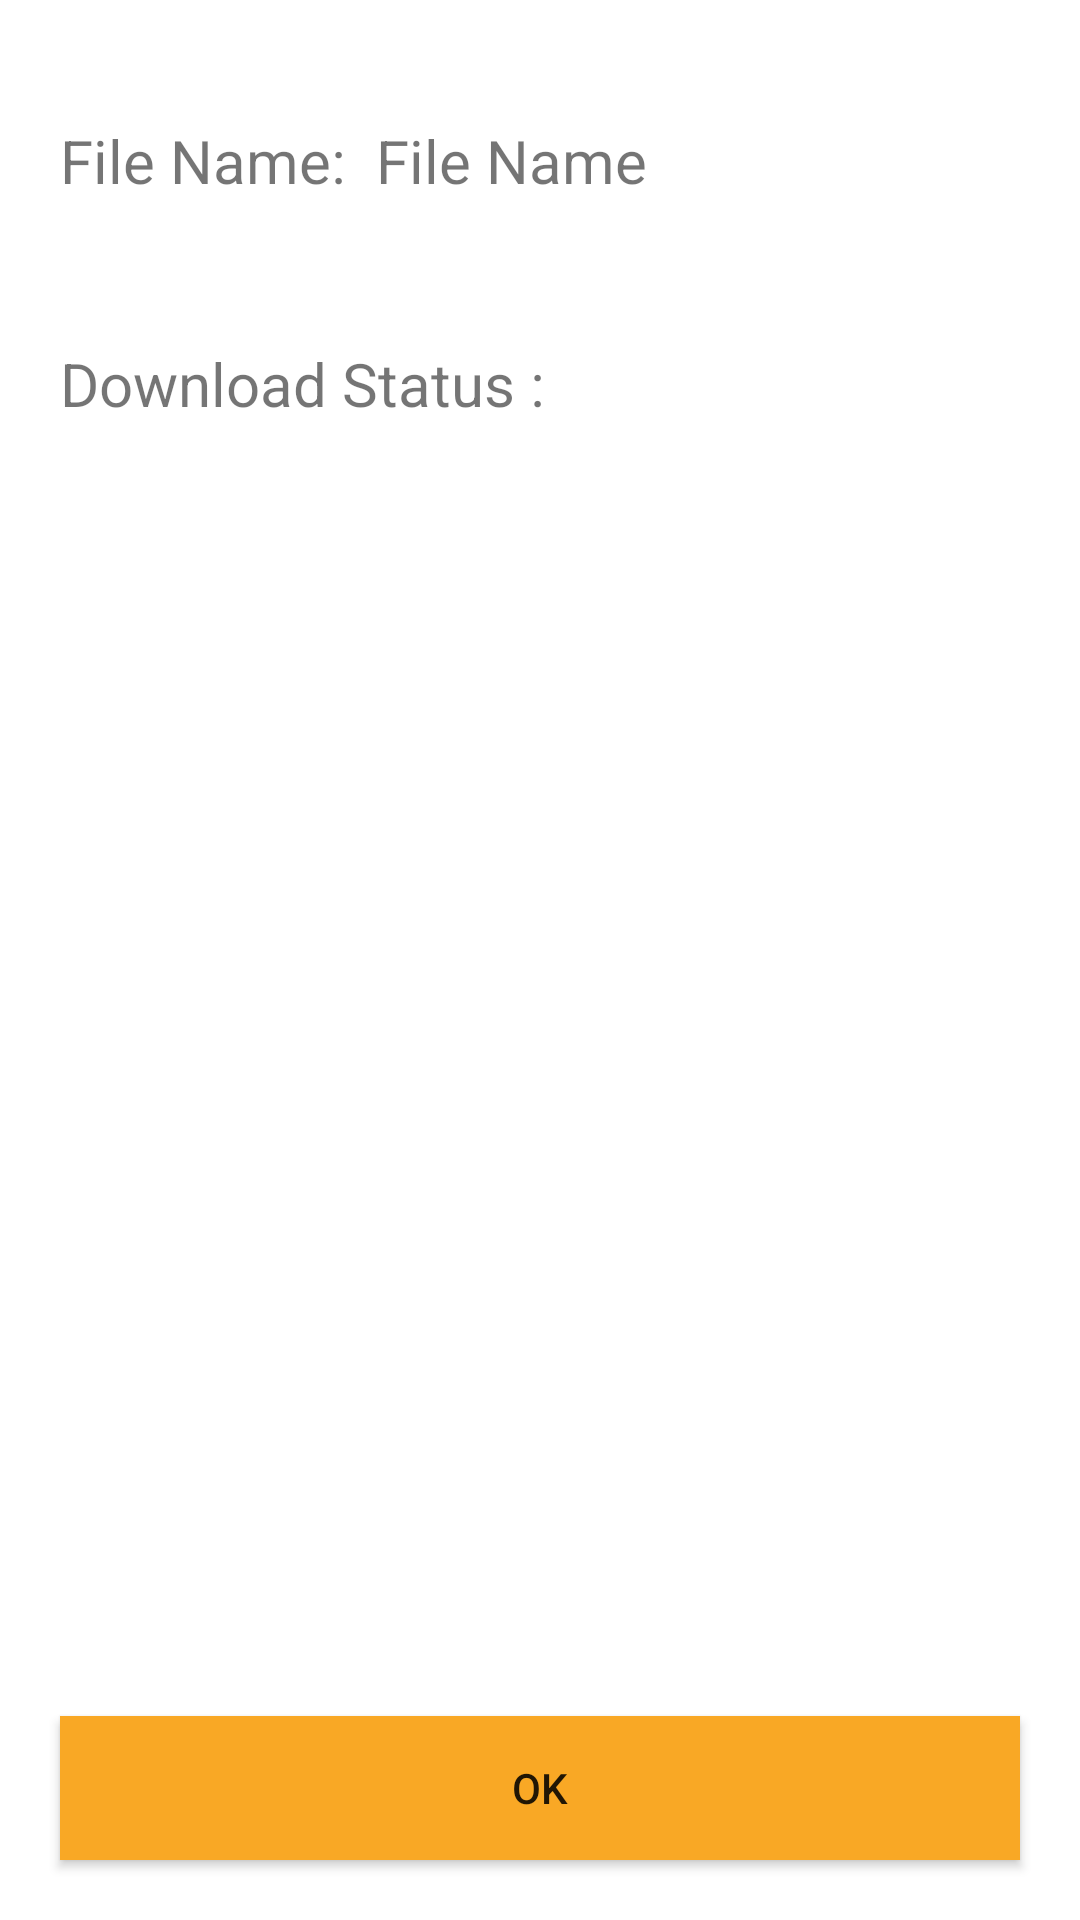

This screen was rendered from an Android layout file. Write that file and the resources it references.
<!-- AndroidManifest.xml: application theme Theme.LoadApp -->
<!-- res/layout/content_detail.xml -->
<?xml version="1.0" encoding="utf-8"?>
<androidx.constraintlayout.motion.widget.MotionLayout xmlns:android="http://schemas.android.com/apk/res/android"
    xmlns:app="http://schemas.android.com/apk/res-auto"
    xmlns:tools="http://schemas.android.com/tools"
    android:layout_width="match_parent"
    android:layout_height="match_parent"
    app:layoutDescription="@xml/content_detail_scene"
    app:layout_behavior="@string/appbar_scrolling_view_behavior"
    tools:context=".DetailActivity"
    tools:showIn="@layout/activity_detail">


    <LinearLayout
        android:id="@+id/file_layout"
        android:layout_width="match_parent"
        android:layout_height="wrap_content"
        android:orientation="horizontal">

        <TextView
            android:id="@+id/lbl_file_name"
            android:layout_width="wrap_content"
            android:layout_height="wrap_content"
            android:layout_marginStart="20dp"
            android:layout_marginTop="40dp"
            android:text="File Name:"
            android:textSize="20sp"
            app:layout_constraintStart_toStartOf="parent"
            app:layout_constraintTop_toTopOf="parent" />

        <TextView
            android:id="@+id/txt_file_name"
            android:layout_width="wrap_content"
            android:layout_height="wrap_content"
            android:layout_marginStart="10dp"
            android:layout_marginTop="40dp"
            android:lines="3"
            android:text="File Name"
            android:textSize="20sp" />
    </LinearLayout>


    <TextView
        android:id="@+id/lbl_download_status"
        android:layout_width="wrap_content"
        android:layout_height="wrap_content"
        android:layout_marginStart="20dp"
        android:text="Download Status :"

        android:textSize="20sp"
        app:layout_constraintStart_toStartOf="parent"
        app:layout_constraintTop_toBottomOf="@+id/file_layout" />

    <TextView
        android:id="@+id/txt_download_status"
        android:layout_width="wrap_content"
        android:layout_height="wrap_content"
        android:text="Status"
        android:textSize="20sp"
        app:layout_constraintBaseline_toBaselineOf="@+id/lbl_download_status"
        app:layout_constraintEnd_toEndOf="parent"
        app:layout_constraintTop_toBottomOf="@+id/txt_file_name" />


    <Button
        android:id="@+id/btn_ok"
        android:layout_width="match_parent"
        android:layout_height="wrap_content"
        android:layout_marginHorizontal="20dp"
        android:layout_marginBottom="20dp"
        android:background="@color/colorAccent"
        app:backgroundTint="@null"
        android:text="Ok"
        app:layout_constraintBottom_toBottomOf="parent"
        app:layout_constraintStart_toStartOf="parent"/>

</androidx.constraintlayout.motion.widget.MotionLayout>
<!-- res/layout/activity_detail.xml (included above) -->
<?xml version="1.0" encoding="utf-8"?>
<androidx.coordinatorlayout.widget.CoordinatorLayout xmlns:android="http://schemas.android.com/apk/res/android"
    xmlns:app="http://schemas.android.com/apk/res-auto"
    xmlns:tools="http://schemas.android.com/tools"
    android:layout_width="match_parent"
    android:layout_height="match_parent"
    tools:context=".DetailActivity">

    <com.google.android.material.appbar.AppBarLayout
        android:layout_width="match_parent"
        android:layout_height="wrap_content">

        <androidx.appcompat.widget.Toolbar
            android:id="@+id/toolbar"
            android:layout_width="match_parent"
            android:layout_height="?attr/actionBarSize"
            android:background="@color/teal_200"
            app:popupTheme="@style/AppTheme.PopupOverlay" />

    </com.google.android.material.appbar.AppBarLayout>

    <include layout="@layout/content_detail" />


</androidx.coordinatorlayout.widget.CoordinatorLayout>
<!-- resources referenced by this layout -->
<resources>
  <color name="colorAccent">#F9A825</color>
  <color name="teal_200">#FF03DAC5</color>
  <style name="AppTheme.PopupOverlay" parent="ThemeOverlay.AppCompat.Light" />
  <style name="Theme.LoadApp" parent="Theme.MaterialComponents.DayNight.NoActionBar">
          
          <item name="colorPrimary">@color/purple_500</item>
          <item name="colorPrimaryVariant">@color/purple_700</item>
          <item name="colorOnPrimary">@color/white</item>
          
          <item name="colorSecondary">@color/teal_200</item>
          <item name="colorSecondaryVariant">@color/teal_700</item>
          <item name="windowNoTitle">true</item>
          <item name="windowActionBar">false</item>
          <item name="colorOnSecondary">@color/black</item>
          
          <item name="android:statusBarColor" tools:targetApi="l">?attr/colorPrimaryVariant</item>
          
      </style>
  <color name="purple_500">#FF6200EE</color>
  <color name="purple_700">#FF3700B3</color>
  <color name="white">#FFFFFFFF</color>
  <color name="teal_700">#FF018786</color>
  <color name="black">#FF000000</color>
</resources>
